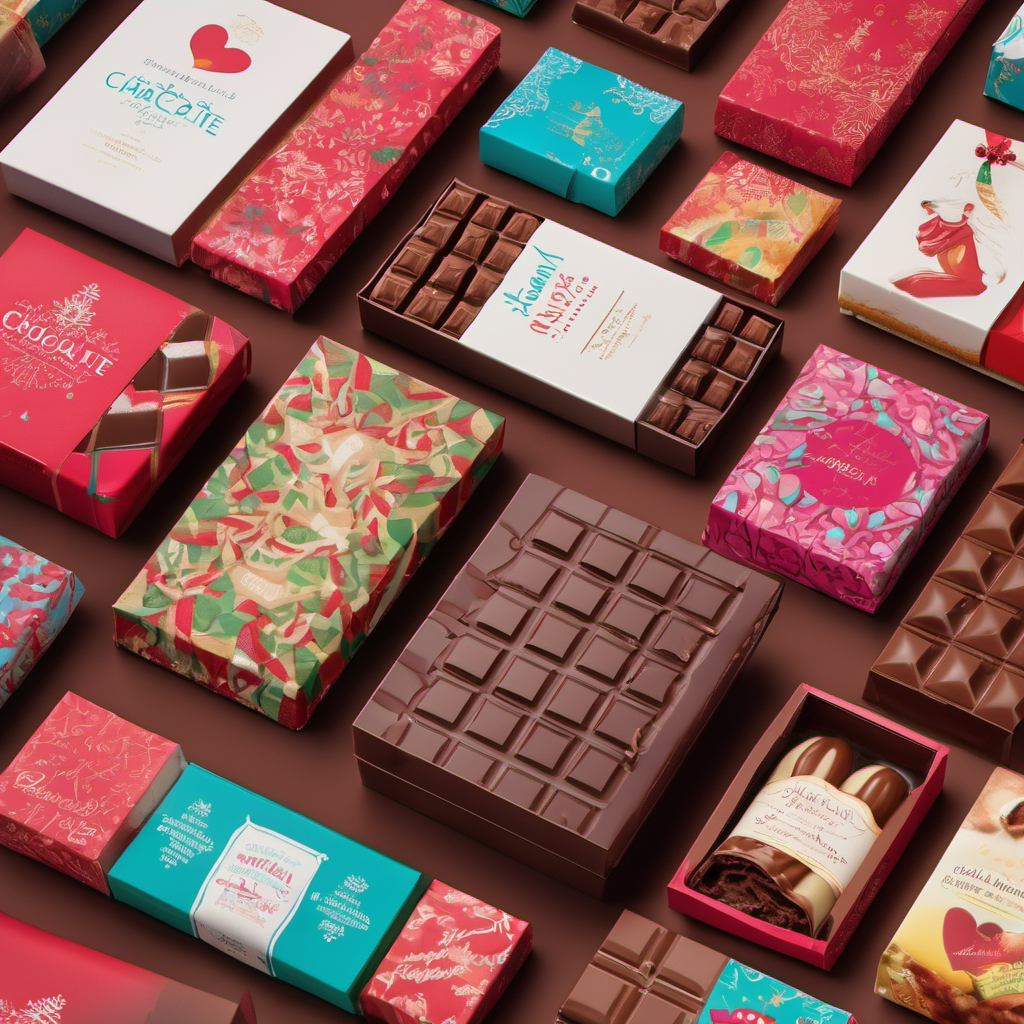
Generation parameters embedded in this image by AUTOMATIC1111 Stable Diffusion web UI or a fork of it (Forge, ...) (PNG 'parameters' text chunk):
Chocolate packaging design for holidays, featuring festive themes such as Christmas and Valentine's Day, highlighting the unique characteristics and versatile applications of chocolate packaging, using vibrant colors and festive elements to create an attractive and eye-catching design, with a focus on 85mm close-up shots and high-resolution rendering."
  
Steps: 30, Sampler: DPM++ 2M Karras, CFG scale: 7, Seed: 2404638125, Size: 1024x1024, Model hash: 31e35c80fc, Model: sd_xl_base_1.0, Version: v1.6.1